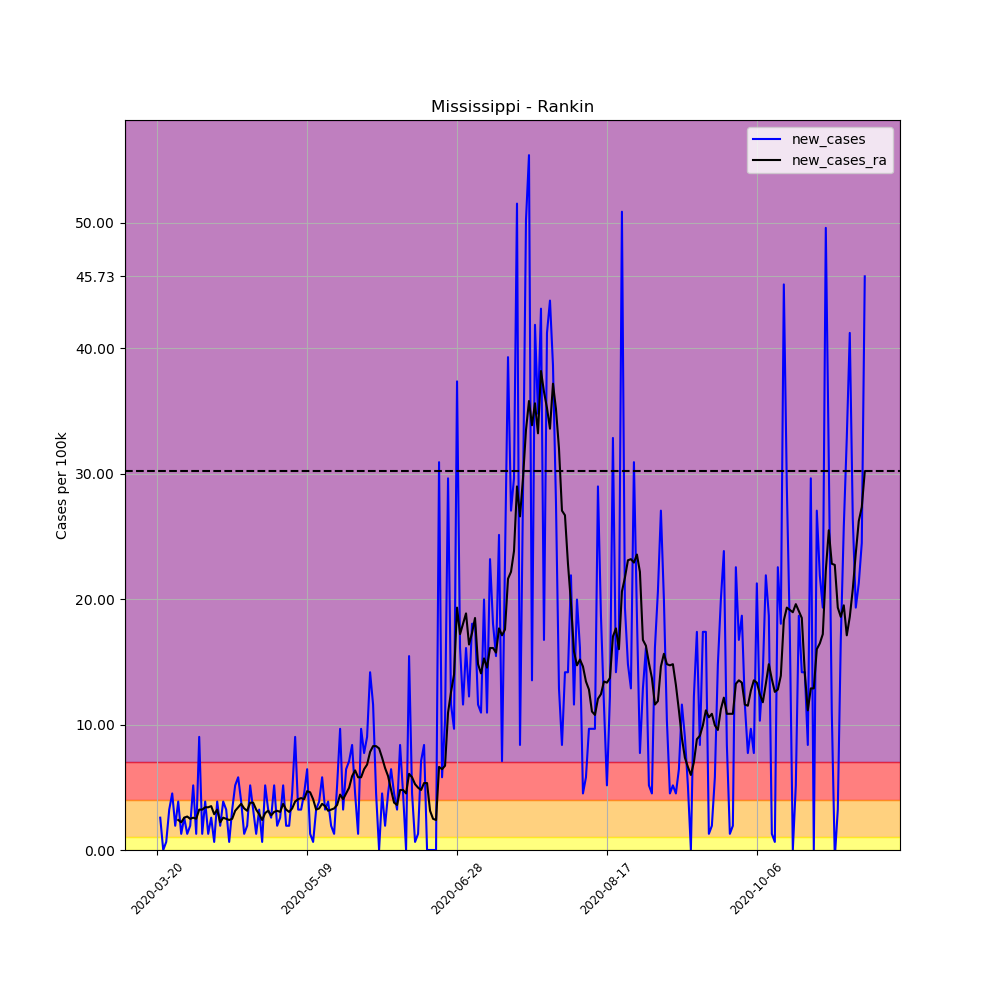

The table this chart was drawn from, first rows:
, date, county, state, fips, cases, deaths, COUNTY, STNAME, CTYNAME, POPESTIMATE2019, per_100k, per_100k_ra, new_cases, new_cases_ra
198236, 2020-03-20, Rankin, Mississippi, 28121, 3, 0, 121, Mississippi, Rankin, 155271, 1.932, , , 
198237, 2020-03-21, Rankin, Mississippi, 28121, 7, 0, 121, Mississippi, Rankin, 155271, 4.508, , 2.576, 
198238, 2020-03-22, Rankin, Mississippi, 28121, 7, 0, 121, Mississippi, Rankin, 155271, 4.508, , 0.0, 
198239, 2020-03-23, Rankin, Mississippi, 28121, 8, 0, 121, Mississippi, Rankin, 155271, 5.152, , 0.644, 
198240, 2020-03-24, Rankin, Mississippi, 28121, 13, 0, 121, Mississippi, Rankin, 155271, 8.372, , 3.22, 
198241, 2020-03-25, Rankin, Mississippi, 28121, 20, 0, 121, Mississippi, Rankin, 155271, 12.88, , 4.508, 
198242, 2020-03-26, Rankin, Mississippi, 28121, 23, 1, 121, Mississippi, Rankin, 155271, 14.81, 7.452, 1.932, 
198243, 2020-03-27, Rankin, Mississippi, 28121, 29, 1, 121, Mississippi, Rankin, 155271, 18.68, 9.845, 3.864, 2.392
198244, 2020-03-28, Rankin, Mississippi, 28121, 31, 1, 121, Mississippi, Rankin, 155271, 19.97, 12.05, 1.288, 2.208
198245, 2020-03-29, Rankin, Mississippi, 28121, 35, 1, 121, Mississippi, Rankin, 155271, 22.54, 14.63, 2.576, 2.576
198246, 2020-03-30, Rankin, Mississippi, 28121, 37, 1, 121, Mississippi, Rankin, 155271, 23.83, 17.3, 1.288, 2.668
198247, 2020-03-31, Rankin, Mississippi, 28121, 40, 1, 121, Mississippi, Rankin, 155271, 25.76, 19.78, 1.932, 2.484
198248, 2020-04-01, Rankin, Mississippi, 28121, 48, 1, 121, Mississippi, Rankin, 155271, 30.91, 22.36, 5.152, 2.576
198249, 2020-04-02, Rankin, Mississippi, 28121, 50, 1, 121, Mississippi, Rankin, 155271, 32.2, 24.84, 1.288, 2.484
198250, 2020-04-03, Rankin, Mississippi, 28121, 64, 1, 121, Mississippi, Rankin, 155271, 41.22, 28.06, 9.016, 3.22
198251, 2020-04-04, Rankin, Mississippi, 28121, 66, 1, 121, Mississippi, Rankin, 155271, 42.51, 31.28, 1.288, 3.22
198252, 2020-04-05, Rankin, Mississippi, 28121, 72, 1, 121, Mississippi, Rankin, 155271, 46.37, 34.69, 3.864, 3.404
198253, 2020-04-06, Rankin, Mississippi, 28121, 74, 1, 121, Mississippi, Rankin, 155271, 47.66, 38.09, 1.288, 3.404
198254, 2020-04-07, Rankin, Mississippi, 28121, 78, 1, 121, Mississippi, Rankin, 155271, 50.23, 41.59, 2.576, 3.496
198255, 2020-04-08, Rankin, Mississippi, 28121, 79, 2, 121, Mississippi, Rankin, 155271, 50.88, 44.44, 0.644, 2.852
198256, 2020-04-09, Rankin, Mississippi, 28121, 85, 2, 121, Mississippi, Rankin, 155271, 54.74, 47.66, 3.864, 3.22
198257, 2020-04-10, Rankin, Mississippi, 28121, 88, 2, 121, Mississippi, Rankin, 155271, 56.68, 49.87, 1.932, 2.208
198258, 2020-04-11, Rankin, Mississippi, 28121, 94, 2, 121, Mississippi, Rankin, 155271, 60.54, 52.44, 3.864, 2.576
198259, 2020-04-12, Rankin, Mississippi, 28121, 99, 2, 121, Mississippi, Rankin, 155271, 63.76, 54.93, 3.22, 2.484
198260, 2020-04-13, Rankin, Mississippi, 28121, 100, 2, 121, Mississippi, Rankin, 155271, 64.4, 57.32, 0.644, 2.392
198261, 2020-04-14, Rankin, Mississippi, 28121, 105, 2, 121, Mississippi, Rankin, 155271, 67.62, 59.8, 3.22, 2.484
198262, 2020-04-15, Rankin, Mississippi, 28121, 113, 2, 121, Mississippi, Rankin, 155271, 72.78, 62.93, 5.152, 3.128
198263, 2020-04-16, Rankin, Mississippi, 28121, 122, 2, 121, Mississippi, Rankin, 155271, 78.57, 66.34, 5.796, 3.404
198264, 2020-04-17, Rankin, Mississippi, 28121, 128, 2, 121, Mississippi, Rankin, 155271, 82.44, 70.02, 3.864, 3.68
198265, 2020-04-18, Rankin, Mississippi, 28121, 130, 2, 121, Mississippi, Rankin, 155271, 83.72, 73.33, 1.288, 3.312
198266, 2020-04-19, Rankin, Mississippi, 28121, 133, 2, 121, Mississippi, Rankin, 155271, 85.66, 76.46, 1.932, 3.128
198267, 2020-04-20, Rankin, Mississippi, 28121, 141, 2, 121, Mississippi, Rankin, 155271, 90.81, 80.23, 5.152, 3.772
198268, 2020-04-21, Rankin, Mississippi, 28121, 146, 4, 121, Mississippi, Rankin, 155271, 94.03, 84, 3.22, 3.772
198269, 2020-04-22, Rankin, Mississippi, 28121, 148, 4, 121, Mississippi, Rankin, 155271, 95.32, 87.22, 1.288, 3.22
198270, 2020-04-23, Rankin, Mississippi, 28121, 153, 4, 121, Mississippi, Rankin, 155271, 98.54, 90.07, 3.22, 2.852
198271, 2020-04-24, Rankin, Mississippi, 28121, 154, 4, 121, Mississippi, Rankin, 155271, 99.18, 92.47, 0.644, 2.392
198272, 2020-04-25, Rankin, Mississippi, 28121, 162, 5, 121, Mississippi, Rankin, 155271, 104.3, 95.41, 5.152, 2.944
198273, 2020-04-26, Rankin, Mississippi, 28121, 167, 5, 121, Mississippi, Rankin, 155271, 107.6, 98.54, 3.22, 3.128
198274, 2020-04-27, Rankin, Mississippi, 28121, 171, 5, 121, Mississippi, Rankin, 155271, 110.1, 101.3, 2.576, 2.76
198275, 2020-04-28, Rankin, Mississippi, 28121, 179, 5, 121, Mississippi, Rankin, 155271, 115.3, 104.3, 5.152, 3.036
198276, 2020-04-29, Rankin, Mississippi, 28121, 182, 5, 121, Mississippi, Rankin, 155271, 117.2, 107.5, 1.932, 3.128
198277, 2020-04-30, Rankin, Mississippi, 28121, 186, 5, 121, Mississippi, Rankin, 155271, 119.8, 110.5, 2.576, 3.036
198278, 2020-05-01, Rankin, Mississippi, 28121, 194, 5, 121, Mississippi, Rankin, 155271, 124.9, 114.2, 5.152, 3.68
198279, 2020-05-02, Rankin, Mississippi, 28121, 197, 5, 121, Mississippi, Rankin, 155271, 126.9, 117.4, 1.932, 3.22
198280, 2020-05-03, Rankin, Mississippi, 28121, 200, 6, 121, Mississippi, Rankin, 155271, 128.8, 120.4, 1.932, 3.036
198281, 2020-05-04, Rankin, Mississippi, 28121, 207, 6, 121, Mississippi, Rankin, 155271, 133.3, 123.7, 4.508, 3.312
198282, 2020-05-05, Rankin, Mississippi, 28121, 221, 6, 121, Mississippi, Rankin, 155271, 142.3, 127.6, 9.016, 3.864
198283, 2020-05-06, Rankin, Mississippi, 28121, 226, 6, 121, Mississippi, Rankin, 155271, 145.6, 131.7, 3.22, 4.048
198284, 2020-05-07, Rankin, Mississippi, 28121, 231, 6, 121, Mississippi, Rankin, 155271, 148.8, 135.8, 3.22, 4.14
198285, 2020-05-08, Rankin, Mississippi, 28121, 238, 6, 121, Mississippi, Rankin, 155271, 153.3, 139.8, 4.508, 4.048
198286, 2020-05-09, Rankin, Mississippi, 28121, 248, 6, 121, Mississippi, Rankin, 155271, 159.7, 144.5, 6.44, 4.692
198287, 2020-05-10, Rankin, Mississippi, 28121, 250, 6, 121, Mississippi, Rankin, 155271, 161, 149.1, 1.288, 4.6
198288, 2020-05-11, Rankin, Mississippi, 28121, 251, 6, 121, Mississippi, Rankin, 155271, 161.7, 153.2, 0.644, 4.048
198289, 2020-05-12, Rankin, Mississippi, 28121, 256, 6, 121, Mississippi, Rankin, 155271, 164.9, 156.4, 3.22, 3.22
198290, 2020-05-13, Rankin, Mississippi, 28121, 262, 6, 121, Mississippi, Rankin, 155271, 168.7, 159.7, 3.864, 3.312
198291, 2020-05-14, Rankin, Mississippi, 28121, 271, 6, 121, Mississippi, Rankin, 155271, 174.5, 163.4, 5.796, 3.68
198292, 2020-05-15, Rankin, Mississippi, 28121, 276, 6, 121, Mississippi, Rankin, 155271, 177.8, 166.9, 3.22, 3.496
198293, 2020-05-16, Rankin, Mississippi, 28121, 282, 6, 121, Mississippi, Rankin, 155271, 181.6, 170, 3.864, 3.128
198294, 2020-05-17, Rankin, Mississippi, 28121, 285, 6, 121, Mississippi, Rankin, 155271, 183.6, 173.2, 1.932, 3.22
198295, 2020-05-18, Rankin, Mississippi, 28121, 287, 6, 121, Mississippi, Rankin, 155271, 184.8, 176.6, 1.288, 3.312
... 177 more rows
